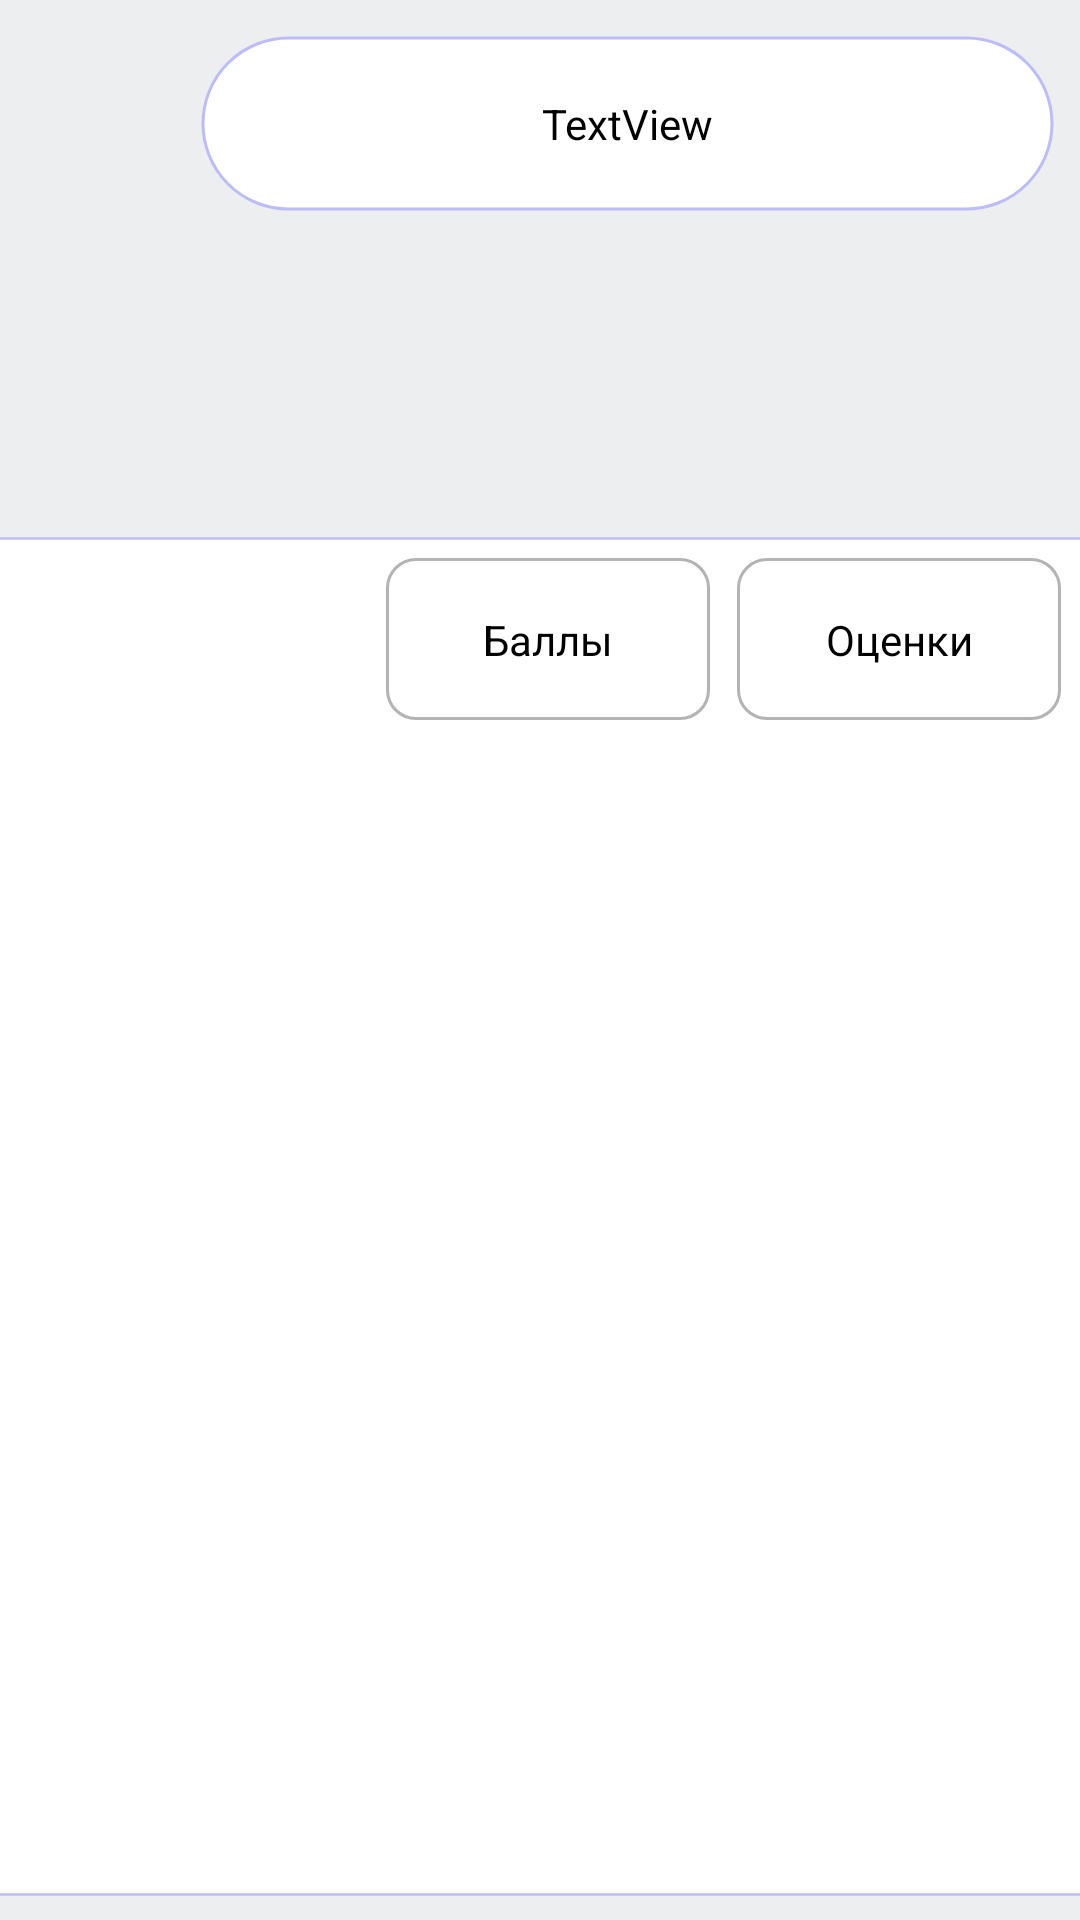

Layout XML and referenced resources for this Android screen:
<!-- AndroidManifest.xml: application theme Theme.Test -->
<!-- res/layout/activity_student_res_screen.xml -->
<?xml version="1.0" encoding="utf-8"?>
<androidx.constraintlayout.widget.ConstraintLayout xmlns:android="http://schemas.android.com/apk/res/android"
    xmlns:app="http://schemas.android.com/apk/res-auto"
    xmlns:tools="http://schemas.android.com/tools"
    android:layout_width="match_parent"
    android:layout_height="match_parent"
    android:background="@color/backgroundAppColor"
    tools:context=".StudentResScreen">


    <ImageView
        android:id="@+id/imageView6"
        android:layout_width="384dp"
        android:layout_height="461dp"
        app:layout_constraintBottom_toBottomOf="parent"
        app:layout_constraintEnd_toEndOf="parent"
        app:layout_constraintHorizontal_bias="0.481"
        app:layout_constraintStart_toStartOf="parent"
        app:layout_constraintTop_toTopOf="parent"
        app:layout_constraintVertical_bias="0.977"
        app:srcCompat="@drawable/ic_student_res_back"
        tools:ignore="MissingConstraints" />

    <androidx.recyclerview.widget.RecyclerView
        android:id="@+id/resList"
        android:layout_width="358dp"
        android:layout_height="379dp"
        android:layout_marginStart="15dp"
        android:layout_marginTop="70dp"
        android:layout_marginEnd="15dp"
        app:layout_constraintBottom_toBottomOf="@+id/imageView6"
        app:layout_constraintEnd_toEndOf="@+id/imageView6"
        app:layout_constraintStart_toStartOf="@+id/imageView6"
        app:layout_constraintTop_toTopOf="@+id/imageView6"
        tools:ignore="MissingConstraints" />

    <ImageView
        android:id="@+id/imageView8"
        android:layout_width="wrap_content"
        android:layout_height="wrap_content"
        app:layout_constraintBottom_toTopOf="@+id/imageView6"
        app:layout_constraintEnd_toEndOf="parent"
        app:layout_constraintHorizontal_bias="0.888"
        app:layout_constraintStart_toStartOf="parent"
        app:layout_constraintTop_toTopOf="parent"
        app:layout_constraintVertical_bias="0.1"
        app:srcCompat="@drawable/ic_student_res_descipline_name_back"
        tools:ignore="MissingConstraints" />

    <ImageView
        android:id="@+id/imageView9"
        android:layout_width="wrap_content"
        android:layout_height="wrap_content"
        android:layout_marginStart="4dp"
        android:layout_marginTop="11dp"
        app:layout_constraintBottom_toTopOf="@+id/recyclerView"
        app:layout_constraintEnd_toEndOf="@+id/imageView6"
        app:layout_constraintStart_toStartOf="@+id/imageView6"
        app:layout_constraintTop_toTopOf="@+id/imageView6"
        app:layout_constraintVertical_bias="0.0"
        app:srcCompat="@drawable/ic_student_res_points_grade_back"
        tools:ignore="MissingConstraints" />

    <ImageView
        android:id="@+id/imageView10"
        android:layout_width="wrap_content"
        android:layout_height="wrap_content"
        android:layout_marginStart="257dp"
        android:layout_marginTop="11dp"
        android:layout_marginEnd="15dp"
        android:layout_marginBottom="3dp"
        app:layout_constraintBottom_toTopOf="@+id/recyclerView"
        app:layout_constraintEnd_toEndOf="@+id/imageView6"
        app:layout_constraintHorizontal_bias="1.0"
        app:layout_constraintStart_toStartOf="@+id/imageView6"
        app:layout_constraintTop_toTopOf="@+id/imageView6"
        app:layout_constraintVertical_bias="0.0"
        app:srcCompat="@drawable/ic_student_res_points_grade_back"
        tools:ignore="MissingConstraints,UnknownId" />

    <TextView
        android:id="@+id/desciplineNameResScreen"
        android:layout_width="wrap_content"
        android:layout_height="wrap_content"
        android:text="TextView"
        android:textColor="@color/black"
        app:layout_constraintBottom_toBottomOf="@+id/imageView8"
        app:layout_constraintEnd_toEndOf="@+id/imageView8"
        app:layout_constraintStart_toStartOf="@+id/imageView8"
        app:layout_constraintTop_toTopOf="@+id/imageView8" />

    <TextView
        android:id="@+id/studentScreenPoints"
        android:layout_width="wrap_content"
        android:layout_height="wrap_content"
        android:layout_marginBottom="8dp"
        android:text="@string/studentScreenPoints"
        android:textColor="@color/black"
        app:layout_constraintBottom_toBottomOf="@+id/imageView9"
        app:layout_constraintEnd_toEndOf="@+id/imageView9"
        app:layout_constraintStart_toStartOf="@+id/imageView9"
        app:layout_constraintTop_toTopOf="@+id/imageView9" />

    <TextView
        android:id="@+id/studentScreenGrade"
        android:layout_width="wrap_content"
        android:layout_height="wrap_content"
        android:layout_marginBottom="8dp"
        android:text="@string/studentScreenGrade"
        android:textColor="@color/black"
        app:layout_constraintBottom_toBottomOf="@+id/imageView10"
        app:layout_constraintEnd_toEndOf="@+id/imageView10"
        app:layout_constraintStart_toStartOf="@+id/imageView10"
        app:layout_constraintTop_toTopOf="@+id/imageView10" />


</androidx.constraintlayout.widget.ConstraintLayout>
<!-- resources referenced by this layout -->
<resources>
  <color name="backgroundAppColor">#EDEEF0</color>
  <color name="black">#FF000000</color>
  <!-- drawable ic_student_res_back (drawable) -->
  <vector xmlns:android="http://schemas.android.com/apk/res/android"
      android:width="550dp"
      android:height="650dp"
      android:viewportWidth="383"
      android:viewportHeight="537">
      <path
          android:fillColor="#ffffff"
          android:pathData="M11,1L372,1A10,10 0,0 1,382 11L382,526A10,10 0,0 1,372 536L11,536A10,10 0,0 1,1 526L1,11A10,10 0,0 1,11 1z"
          android:strokeWidth="1"
          android:strokeColor="#BCBDF7" />
  </vector>
  <!-- drawable ic_student_res_descipline_name_back (drawable) -->
  <vector xmlns:android="http://schemas.android.com/apk/res/android"
      android:width="285dp"
      android:height="59dp"
      android:viewportWidth="285"
      android:viewportHeight="59">
    <path
        android:strokeWidth="1"
        android:pathData="M29.5,1L255.5,1A28.5,28.5 0,0 1,284 29.5L284,29.5A28.5,28.5 0,0 1,255.5 58L29.5,58A28.5,28.5 0,0 1,1 29.5L1,29.5A28.5,28.5 0,0 1,29.5 1z"
        android:fillColor="#ffffff"
        android:strokeColor="#BCBDF7"/>
  </vector>
  <!-- drawable ic_student_res_points_grade_back (drawable) -->
  <vector xmlns:android="http://schemas.android.com/apk/res/android"
      android:width="116dp"
      android:height="62dp"
      android:viewportWidth="116"
      android:viewportHeight="62">
    <path
        android:pathData="M14,0L102,0A10,10 0,0 1,112 10L112,44A10,10 0,0 1,102 54L14,54A10,10 0,0 1,4 44L4,10A10,10 0,0 1,14 0z"
        android:fillColor="#ffffff"/>
    <path
        android:strokeWidth="1"
        android:pathData="M14,0.5L102,0.5A9.5,9.5 0,0 1,111.5 10L111.5,44A9.5,9.5 0,0 1,102 53.5L14,53.5A9.5,9.5 0,0 1,4.5 44L4.5,10A9.5,9.5 0,0 1,14 0.5z"
        android:strokeAlpha="0.3"
        android:fillColor="#00000000"
        android:strokeColor="#000000"/>
  </vector>
  <string name="studentScreenGrade">Оценки</string>
  <string name="studentScreenPoints">Баллы</string>
  <style name="Theme.Test" parent="Theme.MaterialComponents.DayNight.NoActionBar">
          
          <item name="colorPrimary">@color/purple_500</item>
          <item name="colorPrimaryVariant">@color/purple_700</item>
          <item name="colorOnPrimary">@color/white</item>
          
          <item name="colorSecondary">@color/teal_200</item>
          <item name="colorSecondaryVariant">@color/teal_700</item>
          <item name="colorOnSecondary">@color/black</item>
          
          <item name="android:statusBarColor" tools:targetApi="l">?attr/colorPrimaryVariant</item>
          
  
          <item name="windowNoTitle">true</item>
          <item name="android:windowFullscreen">true</item>
      </style>
  <color name="purple_500">#FF6200EE</color>
  <color name="purple_700">#FF3700B3</color>
  <color name="white">#FFFFFFFF</color>
  <color name="teal_200">#FF03DAC5</color>
  <color name="teal_700">#FF018786</color>
</resources>
